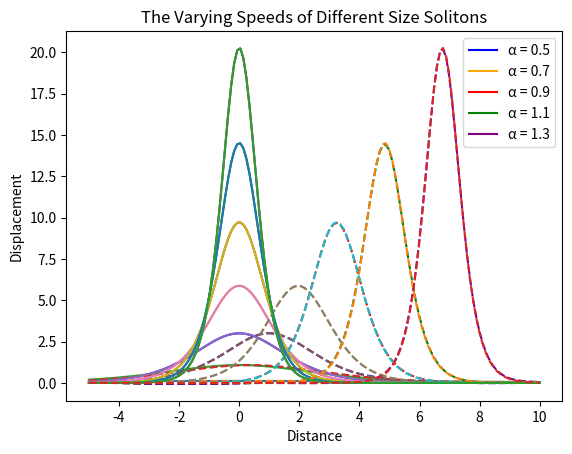
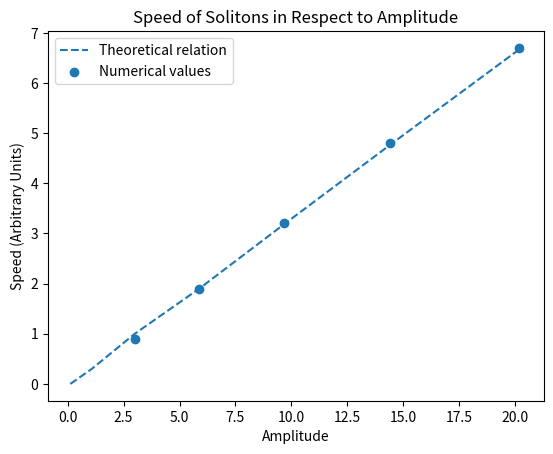

The matplotlib source for these figures, in order:
# -*- coding: utf-8 -*-
"""
Created on Sun Dec 11 20:09:09 2022

[redacted]
"""
import numpy as np
from scipy.optimize import curve_fit
import matplotlib.pyplot as plt
h = 0.1
a = 1
stepsizeEuler = 1

def KdeV(x,a,t):
    return 12*a**2*(1/(np.cosh(a*(x-4*(a**2)*t)))**2)

def RK2(x,dt,dx):
    a = 1/2
    fa = uprime(x,dx)
    fb = uprime(x + a*dt*fa, dx)
    return x + 1/(2*a) * ((2*a - 1)*fa + fb) * dt

def RK4(x, dt, dx):
    fa = uprime(x, dx)
    fb = uprime(x + fa*dt/2, dx)
    fc = uprime(x + fb*dt/2, dx)
    fd = uprime(x + fc*dt, dx)
    return x + 1/6 *(fa + 2*fb + 2*fc + fd) * dt
    
def wavespeed(x, h):
    uiPlus1 = np.append(x[1:],x[:1])
    uiMinus1 = np.append(x[-1:],x[:-1])
    return (1/(4*h)) * (uiPlus1**2 - uiMinus1**2)
    # return x * (1/(2*h)) * (uiPlus1 - uiMinus1)

def dispersion(x, h):
    uiPlus1 = np.append(x[1:],x[:1])
    uiMinus1 = np.append(x[-1:],x[:-1])
    uiPlus2 = np.append(x[2:],x[:2])
    uiMinus2 = np.append(x[-2:],x[:-2])
    return 1/((2*h**3)) * (uiPlus2 - 2*uiPlus1 + 2*uiMinus1 - uiMinus2)

def uprime(x, h):
    return -(wavespeed(x,h) + dispersion(x,h))

#%% Dynamics plots
# plt.figure(1)
# h=0.1
# xmin=-5
# xmax=10
# x = np.linspace(int(xmin),int(xmax),int((xmax-xmin)/h))
# u = KdeV(x, 1, 0)
# plt.plot(x,u)
# dt=0.001
# maxes = []
# times=[]
# for i in range (0, 2000):
#     u = RK4(u, dt, h)
#     maxes.append(np.max(u))
#     times.append(i*dt)
#     if i%600 == 0:
#         plt.plot(x,u, label = 't = '+str(i*0.001))
# plt.legend()
# plt.xlabel('Distance') 
# plt.ylabel('Amplitude')   
# plt.title('The Dynamics of a Single Soliton')     
# plt.show()
       


#%% heights
# plt.figure(2)
# plt.plot(times,maxes)
# plt.ylim([0,15])
# plt.xlabel('Time')
# plt.ylabel('Amplitude')   
# plt.title('Ampitude of a Single Soliton Over 2 Time Units')         
# plt.show()

#%% Speed vs height
h=0.1
xmin=-5
xmax=10
x = np.linspace(int(xmin),int(xmax),int((xmax-xmin)/h))
dt=0.001
maxes=[]
speeds=[]
colors = ['blue', 'orange', 'red', 'green', 'purple']
for i in [0.5, 0.7, 0.9 ,1.1 , 1.3]:
    u=KdeV(x,i,0)
    plt.plot(x,u,  label = 'α = '+str(i), color=colors[int((i-0.4)*5)])
    for j in range (0, 1000):
        u = RK4(u, dt, h)
    maxes.append(np.max(u))
    speed = (np.where(np.isclose(u, np.max(u))))
    speeds.append(speed[0][0]/10-5)
    plt.plot(x,u, linestyle='dashed', color=colors[int((i-0.4)*5)])
plt.xlabel('Distance')
plt.ylabel('Displacement')   
plt.title('The Varying Speeds of Different Size Solitons')     
plt.legend()

plt.show()

maxestheory=[]
speedstheory=[]
for i in np.arange(0.1,1.5,0.2):
    u=KdeV(x,i,0)
    plt.plot(x,u, label = str(2*i/10))
    u=KdeV(x,i,1)
    maxestheory.append(np.max(u))
    speed = (np.where(np.isclose(u, np.max(u))))
    speedstheory.append(speed[0][0]/10-5)
    plt.plot(x,u, label = str(j*0.001), linestyle='dashed')


plt.figure(4)

plt.plot(maxestheory,speedstheory, linestyle='dashed', label = 'Theoretical relation')    
plt.scatter(maxes,speeds, label = 'Numerical values')
plt.xlabel('Amplitude')
plt.ylabel('Speed (Arbitrary Units)')   
plt.title('Speed of Solitons in Respect to Amplitude')     
plt.legend()

#%% Collisions plots
# h=0.1
# xmin=0
# xmax=40
# x = np.linspace(int(xmin),int(xmax),int((xmax-xmin)/h))
# u = KdeV(x, a, 1) + KdeV(x, 0.8, 4)
# plt.plot(x,u)

# for i in range (0, 9000):
#     u = RK4(u, 0.001, h)
#     if i%3000 == 0:
#         plt.plot(x,u)
# plt.show()
        

#%% Wave Breaking plots
# def sin(x,t,a):
#     y=np.array([])
#     for i in range(len(x)):       
#         if 0 < x[i] and x[i] < np.pi: 
#             y = np.append(y, a*np.sin(x[i]+t))
#         else:
#             y = np.append(y, 0)
#         print(y)
#     return(y)
    
# x = np.linspace(0,np.pi,100)
# u = sin(x,0,1)
# plt.plot(x,u)

# for i in range (0, 20000):
#     u = RK4(u, 0.001, h)
#     if i%5000 == 0:
#         plt.plot(x,u)
# plt.show()
        
#%% Shock plots
# def Shockwave(x, h):
#     return -(wavespeed(x,h))

# def RK4Shock(x, dt, dx):
#     fa = Shockwave(x, dx)
#     fb = Shockwave(x + fa*dt/2, dx)
#     fc = Shockwave(x + fb*dt/2, dx)
#     fd = Shockwave(x + fc*dt, dx)
#     return x + 1/6 *(fa + 2*fb + 2*fc + fd) * dt

# def Diffusion(x, h, D):
#     uiPlus1 = np.append(x[1:],x[:1])
#     uiMinus1 = np.append(x[-1:],x[:-1])
#     ui = x
#     return D * (uiPlus1 - 2*ui + uiMinus1)/h**2

# def ShockDiffusion(x, h, D):
#     return -(wavespeed(x,h) - Diffusion(x,h, D))

# def RK4ShockDiffusion(x, dt, dx, D):
#     fa = ShockDiffusion(x, dx, D)
#     fb = ShockDiffusion(x + fa*dt/2, dx, D)
#     fc = ShockDiffusion(x + fb*dt/2, dx, D)
#     fd = ShockDiffusion(x + fc*dt, dx, D)
#     return x + 1/6 *(fa + 2*fb + 2*fc + fd) * dt

# x = np.linspace(0,10,1000)
# u = KdeV(x, a, 1)
# plt.plot(x,u)
# D = 1
# for i in range (0, 9000):
#     u = RK4ShockDiffusion(u, 0.001, h, D)
#     if i%1500 == 0:
#         plt.plot(x,u)
# plt.show()
        
